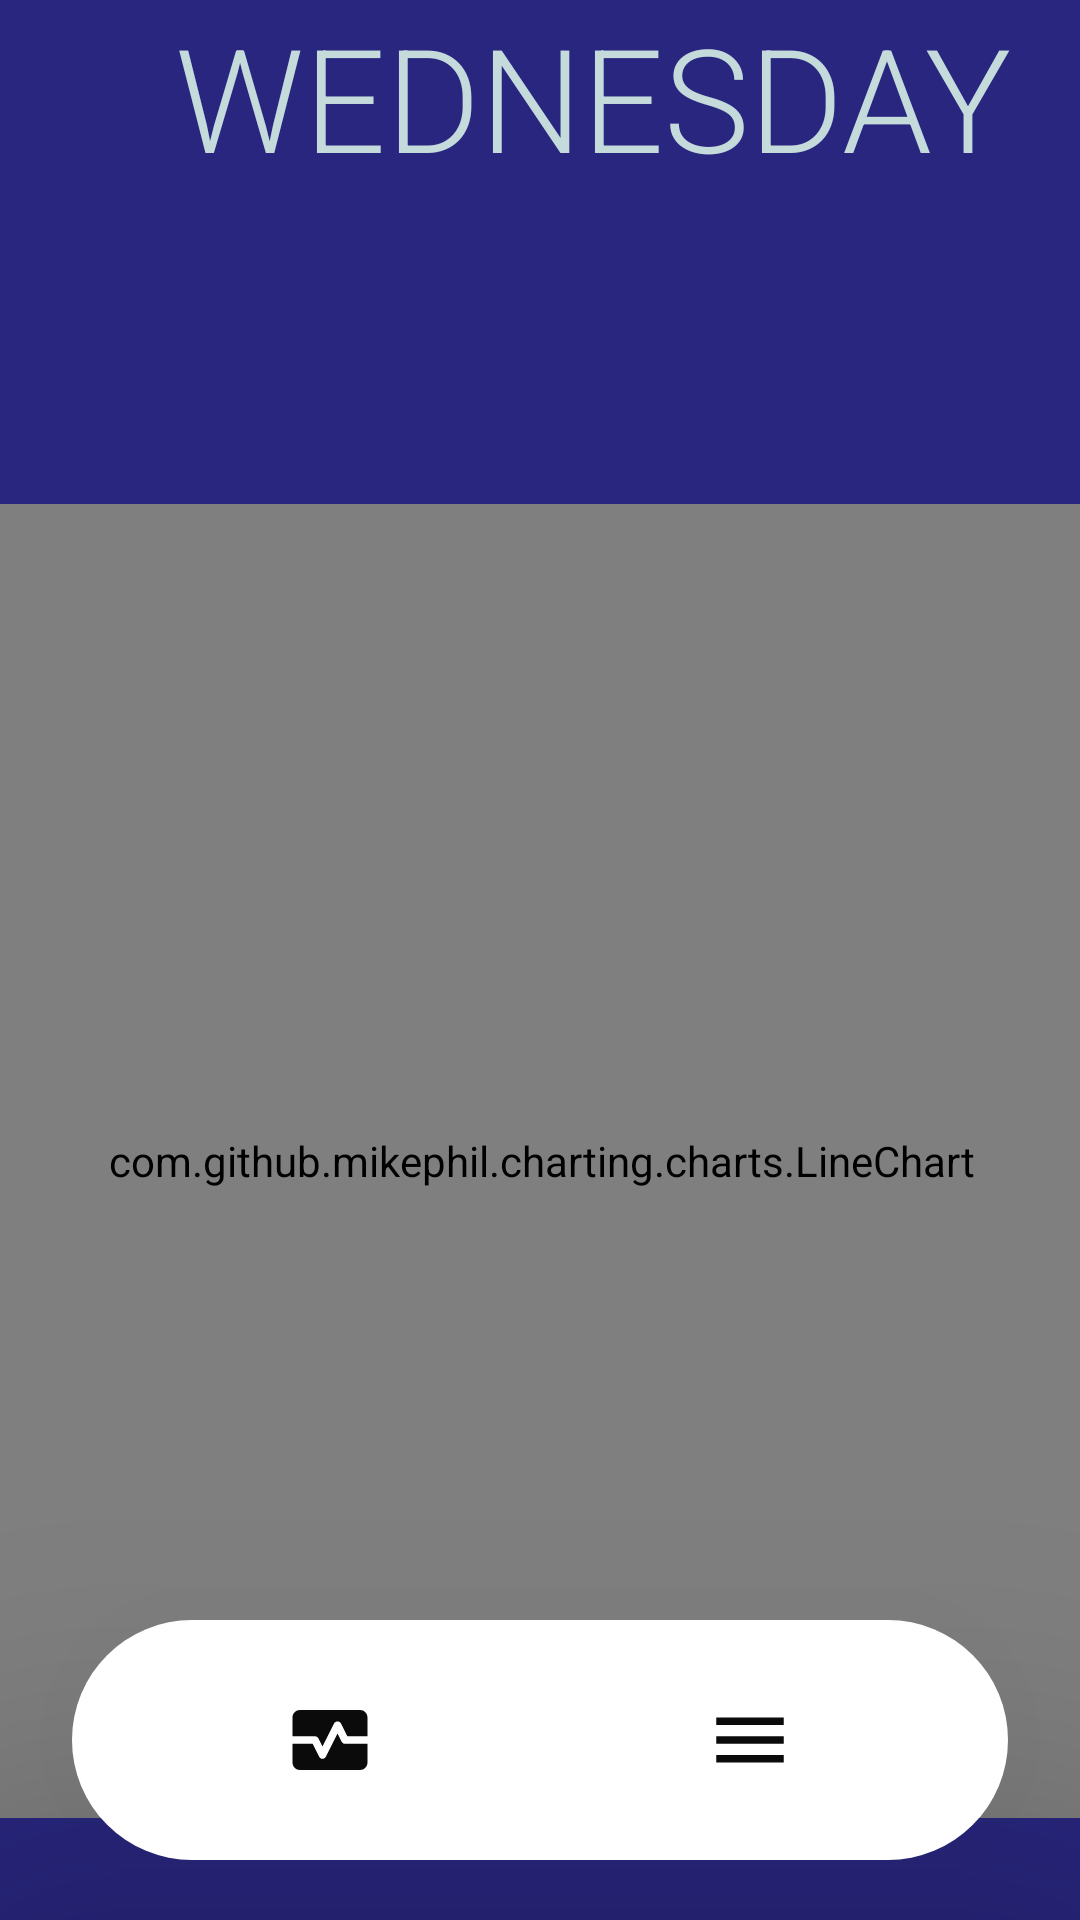

Layout XML and referenced resources for this Android screen:
<!-- AndroidManifest.xml: application theme Theme.DreamHealthy -->
<!-- res/layout/activity_wednesday_chart.xml -->
<?xml version="1.0" encoding="utf-8"?>
<androidx.constraintlayout.widget.ConstraintLayout xmlns:android="http://schemas.android.com/apk/res/android"
    xmlns:app="http://schemas.android.com/apk/res-auto"
    xmlns:tools="http://schemas.android.com/tools"
    android:id="@+id/chartContainer"
    android:layout_width="match_parent"
    android:layout_height="match_parent"
    android:layout_gravity="center"
    android:background="@color/blue_background"
    android:orientation="vertical"
    tools:context=".chart_activity.WednesdayChartActivity">


    <TextView
        android:id="@+id/CHART_NAME"
        android:layout_width="395dp"
        android:layout_height="119dp"
        android:fontFamily="sans-serif-light"
        android:shadowColor="#E6524B4B"
        android:text="WEDNESDAY"
        android:textAlignment="center"
        android:textColor="#C5DBDB"
        android:textColorHighlight="@color/white"
        android:textSize="48sp"
        tools:ignore="MissingConstraints"
        tools:layout_editor_absoluteX="8dp"
        tools:layout_editor_absoluteY="48dp" />


    <com.github.mikephil.charting.charts.LineChart
        android:id="@+id/LineChart"
        android:layout_width="361dp"
        android:layout_height="438dp"

        android:layout_marginTop="168dp"
        app:layout_constraintEnd_toEndOf="parent"
        app:layout_constraintStart_toStartOf="parent"
        app:layout_constraintTop_toTopOf="@+id/CHART_NAME" />

    <LinearLayout
        android:id="@+id/bar_button"
        android:layout_width="match_parent"
        android:layout_height="80dp"
        android:layout_alignParentStart="true"
        android:layout_alignParentBottom="true"
        android:layout_marginStart="24dp"
        android:layout_marginEnd="24dp"
        android:layout_marginBottom="20dp"
        android:background="@drawable/bottom_shape_navigation"
        android:backgroundTint="@color/white"
        android:elevation="80dp"
        android:gravity="center"
        android:orientation="horizontal"
        android:padding="4dp"
        android:paddingStart="16dp"
        android:paddingEnd="16dp"
        android:shadowColor="@color/black"
        app:layout_constraintBottom_toBottomOf="parent">


        <ImageButton
            android:id="@+id/todayBt"
            android:layout_width="wrap_content"
            android:layout_height="60dp"
            android:layout_margin="5dp"
            android:layout_weight="1"
            android:backgroundTint="@color/white"
            android:contentDescription="Today's values"
            android:padding="15dp"
            android:src="@drawable/icon_today_value_black" />

        <ImageButton
            android:id="@+id/menuBt"
            android:layout_width="wrap_content"
            android:layout_height="60dp"
            android:layout_margin="5dp"
            android:layout_weight="1"
            android:backgroundTint="@color/white"
            android:contentDescription="Menu"
            android:padding="15dp"
            android:src="@drawable/icon_hamburger_menu_black" />
    </LinearLayout>
</androidx.constraintlayout.widget.ConstraintLayout>
<!-- resources referenced by this layout -->
<resources>
  <color name="black">#0B0B0B</color>
  <color name="blue_background">#292680</color>
  <color name="white">#FFFFFFFF</color>
  <!-- drawable bottom_shape_navigation (drawable) -->
  <?xml version="1.0" encoding="utf-8"?>
  <shape xmlns:android="http://schemas.android.com/apk/res/android"
      android:shape="rectangle">
      <corners
          android:topLeftRadius="40dp"
          android:topRightRadius="40dp"
          android:bottomLeftRadius="40dp"
          android:bottomRightRadius="40dp"/>
      <padding
          android:bottom="7dp"
          android:left="10dp"
          android:right="10dp"
          android:top="7dp"/>
      <solid
          android:color="@color/white"/>
  </shape>
  <!-- drawable icon_hamburger_menu_black (drawable) -->
  <vector xmlns:android="http://schemas.android.com/apk/res/android" android:height="30dp" android:tint="#0B0B0B" android:viewportHeight="24" android:viewportWidth="24" android:width="30dp">
        
      <path android:fillColor="@android:color/white" android:pathData="M3,18h18v-2L3,16v2zM3,13h18v-2L3,11v2zM3,6v2h18L21,6L3,6z"/>
      
  </vector>
  <!-- drawable icon_today_value_black (drawable) -->
  <vector xmlns:android="http://schemas.android.com/apk/res/android" android:height="30dp" android:tint="#0B0B0B" android:viewportHeight="24" android:viewportWidth="24" android:width="30dp">
        
      <path android:fillColor="@android:color/white" android:pathData="M15.11,12.45L14,10.24l-3.11,6.21C10.73,16.79 10.38,17 10,17s-0.73,-0.21 -0.89,-0.55L7.38,13H2v5c0,1.1 0.9,2 2,2h16c1.1,0 2,-0.9 2,-2v-5h-6C15.62,13 15.27,12.79 15.11,12.45z"/>
        
      <path android:fillColor="@android:color/white" android:pathData="M20,4H4C2.9,4 2,4.9 2,6v5h6c0.38,0 0.73,0.21 0.89,0.55L10,13.76l3.11,-6.21c0.34,-0.68 1.45,-0.68 1.79,0L16.62,11H22V6C22,4.9 21.1,4 20,4z"/>
      
  </vector>
  <style name="Theme.DreamHealthy" parent="Base.Theme.DreamHealthy" />
  <style name="Base.Theme.DreamHealthy" parent="Theme.Material3.DayNight.NoActionBar">
          
          
      </style>
</resources>
